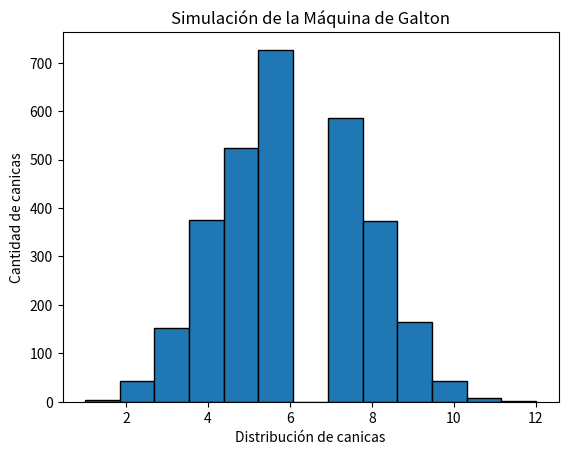

Source code (Python):
"""
Programa para simular una Máquina de Galton.
Calcula el destino de 3000 canicas a través de 12 niveles de obstáculos
y muestra los resultados en un histograma.
"""
import random # Con esto se importa el módulo para generar números aleatorios
import matplotlib.pyplot as plt # Submódulo pyplot, para crear gráficas, y le pone el alias plt

CANTIDAD_CANICAS = 3000
NIVELES = 12
resultados = []

def simular_canica():
    """Función para la simulación física de una máquina de Galton, mediante la obtención de
números aleatorios 

    Returns:
        retorna los pasos a la derecha que va acumulando
    """
    pasos_derecha = 0
    
    for i in range(NIVELES):
        resultado = random.randint(0,1) # Genera un número entero aleatorio. En este caso 0 ó 1.
        if resultado == 1:
            pasos_derecha += 1
    return pasos_derecha


for vez in range(CANTIDAD_CANICAS):
    derecha = simular_canica()
    resultados.append(derecha)


def graficar_resultados(datos):
    """Función para graficar los datos
    generador por el código anterior
    que simula una Máquina de Galton
    """
    plt.hist(datos, bins = NIVELES + 1, edgecolor="black")
    """el histograma deberá generarse en base datos y bins
    """
    plt.title("Simulación de la Máquina de Galton")
    plt.xlabel("Distribución de canicas")
    plt.ylabel("Cantidad de canicas")
    plt.show()
    """Aquí se mostrará la Campana de Gauss
    """


graficar_resultados(resultados)
